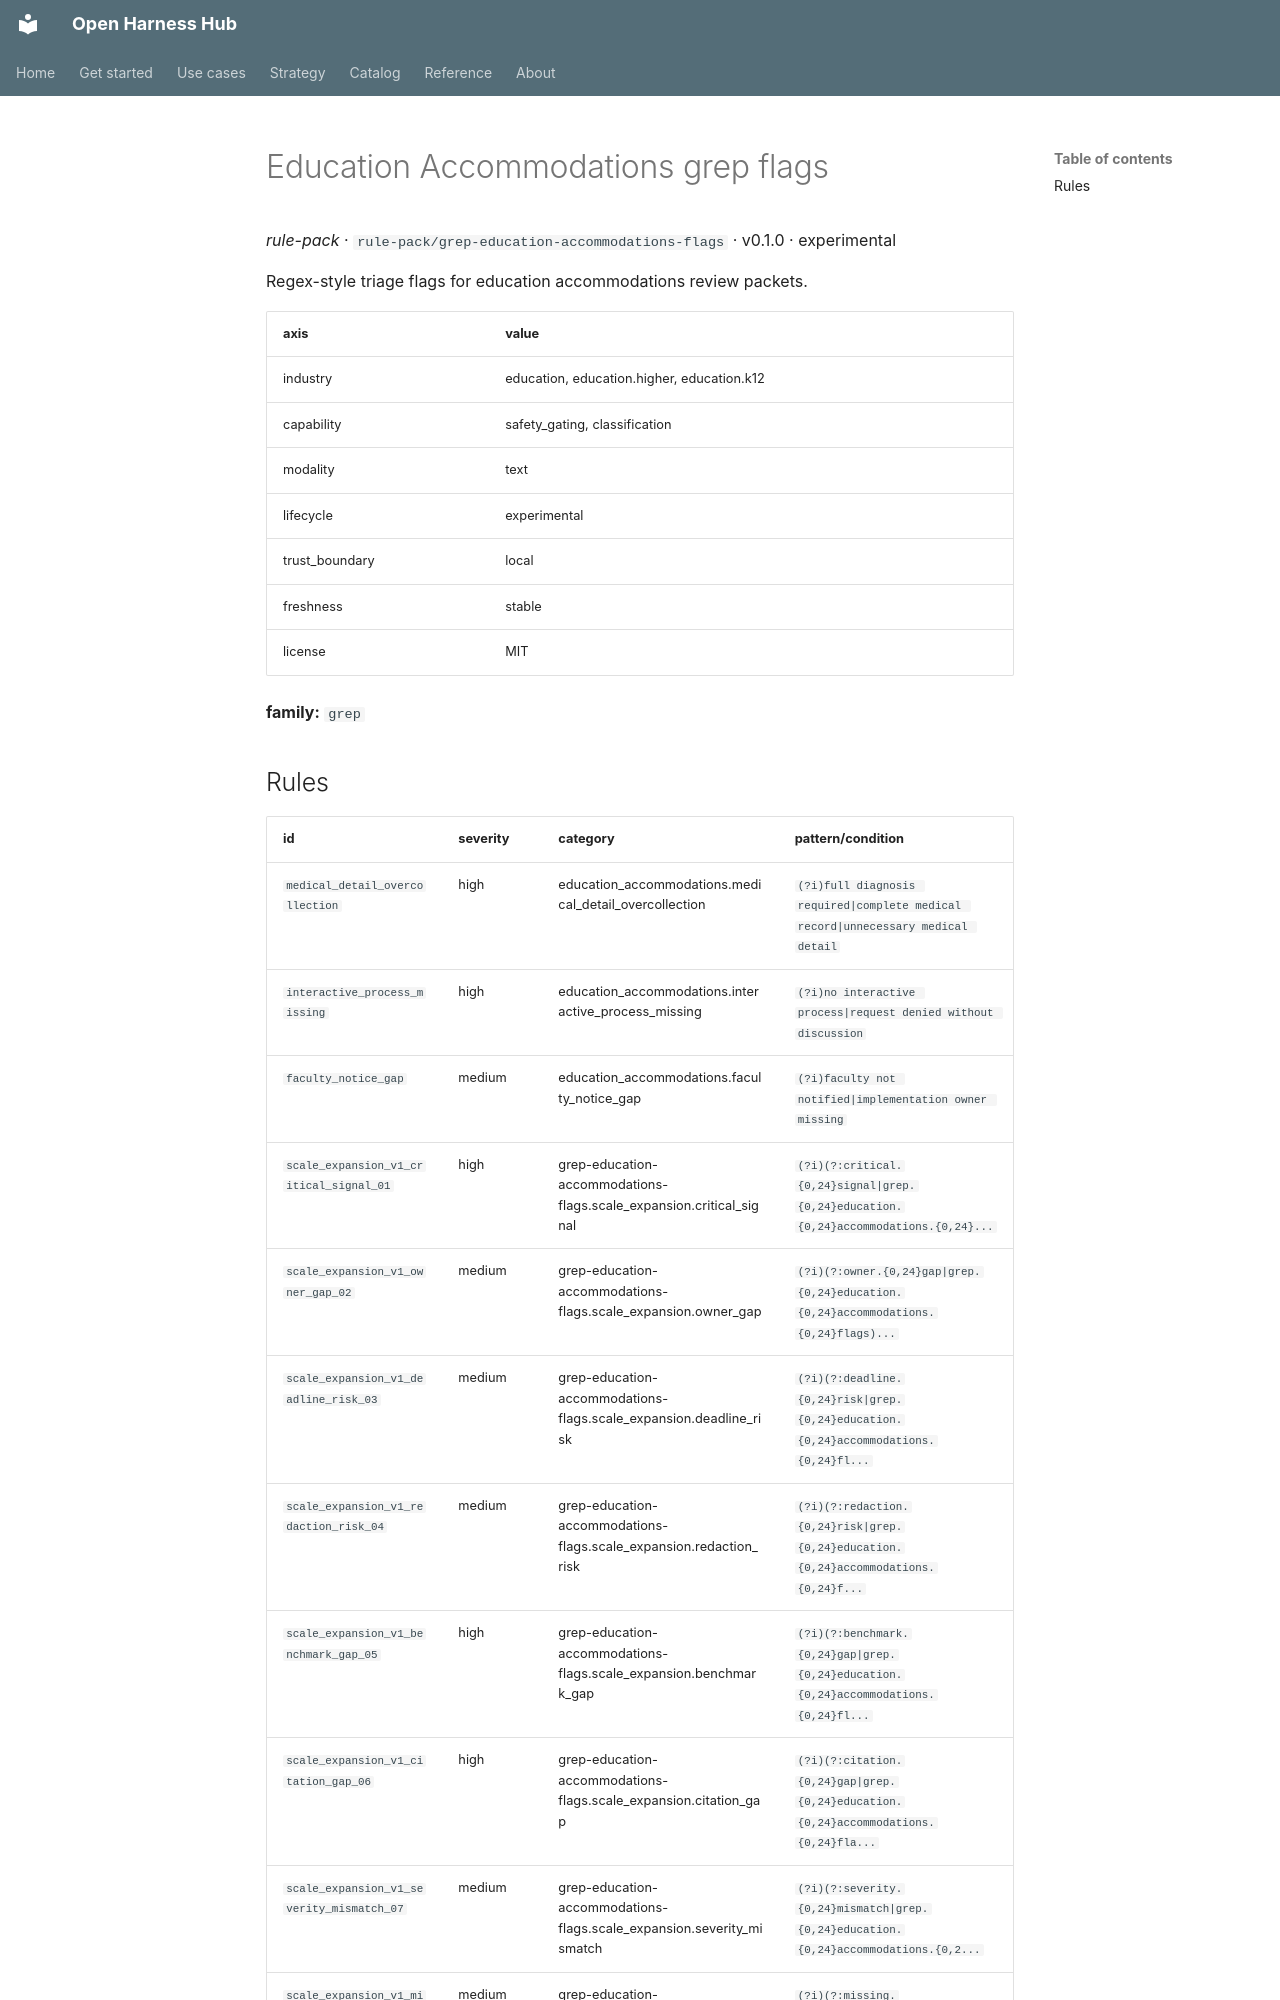

repository: Amarel-Taylor-Scott/open-harness-hub · page: catalog/rule-pack_grep-education-accommodations-flags/index.html · generator: mkdocs

# Education Accommodations grep flags

*rule-pack* · `rule-pack/grep-education-accommodations-flags` · v0.1.0 · experimental

Regex-style triage flags for education accommodations review packets.

| axis | value |
|---|---|
| industry | education, education.higher, education.k12 |
| capability | safety_gating, classification |
| modality | text |
| lifecycle | experimental |
| trust_boundary | local |
| freshness | stable |
| license | MIT |



**family:** `grep`
